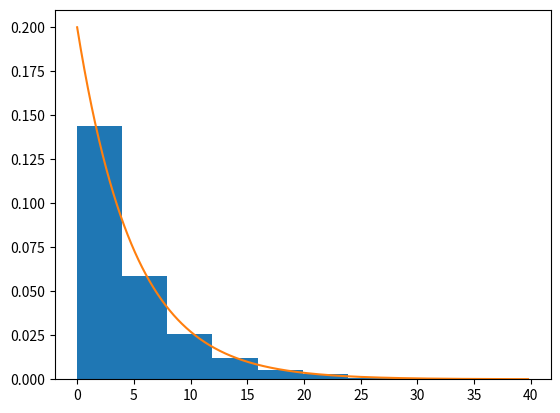
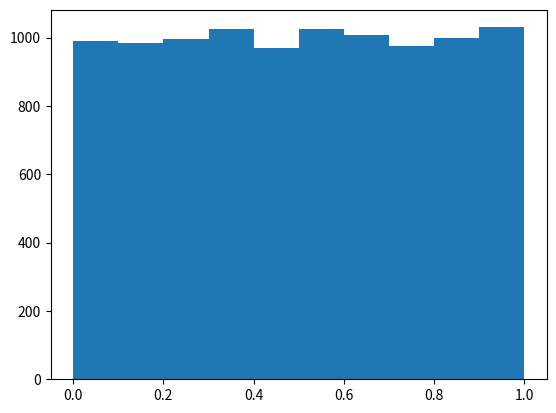
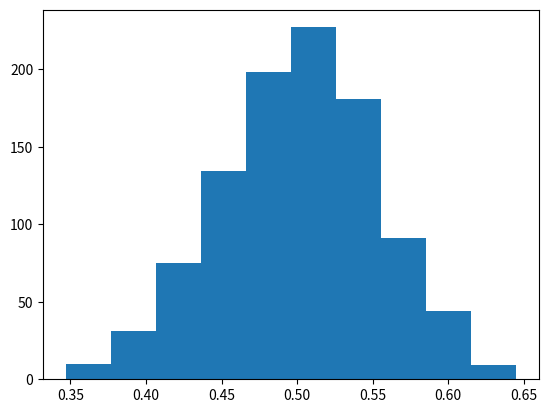

Write Python code to recreate these figures, in order.
import random
import numpy as np
import matplotlib.pyplot as plt

heads = 0
tails = 0
for _ in range(10000):
    if random.choice(['H', 'T']) == 'H':
        heads += 1
    else:
        tails += 1
print(heads/10000, tails/10000)

count = 0
trials = 10000
for _ in range(trials):
    if random.randint(1,6) + random.randint(1,6) == 7:
        count += 1
print(count/trials)

def prob_at_least_one_six(trials=10000):
    success = 0
    for _ in range(trials):
        if 6 in [random.randint(1,6) for _ in range(10)]:
            success += 1
    return success / trials

print(prob_at_least_one_six())

colors = ['R']*5 + ['G']*7 + ['B']*8
prev = None
blue_count = 0
red_given_blue = 0

for _ in range(1000):
    curr = random.choice(colors)
    if prev == 'B':
        blue_count += 1
        if curr == 'R':
            red_given_blue += 1
    prev = curr

print(red_given_blue/blue_count if blue_count else 0)

sample = np.random.choice([1,2,3], size=1000, p=[0.25,0.35,0.4])
print(np.mean(sample), np.var(sample), np.std(sample))

exp_data = np.random.exponential(scale=5, size=2000)
plt.hist(exp_data, density=True)
x = np.linspace(0, max(exp_data), 1000)
y = (1/5)*np.exp(-x/5)
plt.plot(x, y)
plt.show()

uniform_data = np.random.uniform(0,1,10000)
sample_means = []

for _ in range(1000):
    sample = np.random.choice(uniform_data, size=30)
    sample_means.append(np.mean(sample))

plt.hist(uniform_data)
plt.show()

plt.hist(sample_means)
plt.show()
